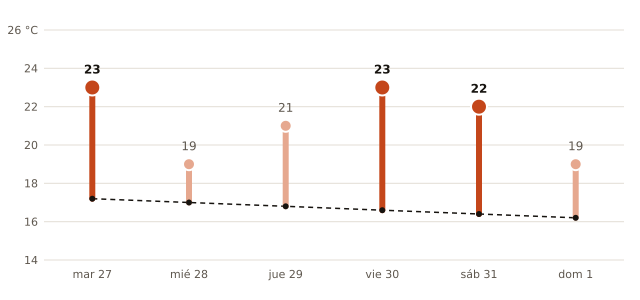

The data file committed next to this chart (first rows):
fecha, máxima_prevista_C, máxima_normal_1991_2020_C
2026-10-27, 23, 17.2
2026-10-28, 19, 17.0
2026-10-29, 21, 16.8
2026-10-30, 23, 16.6
2026-10-31, 22, 16.4
2026-11-01, 19, 16.2
